Labelled photos from "transfer_learning_mobilenet_test", an image-classification folder in jordilinarespellicer/transfer_learning_mobilenet_test. The possible labels are: ratoli, teclat.

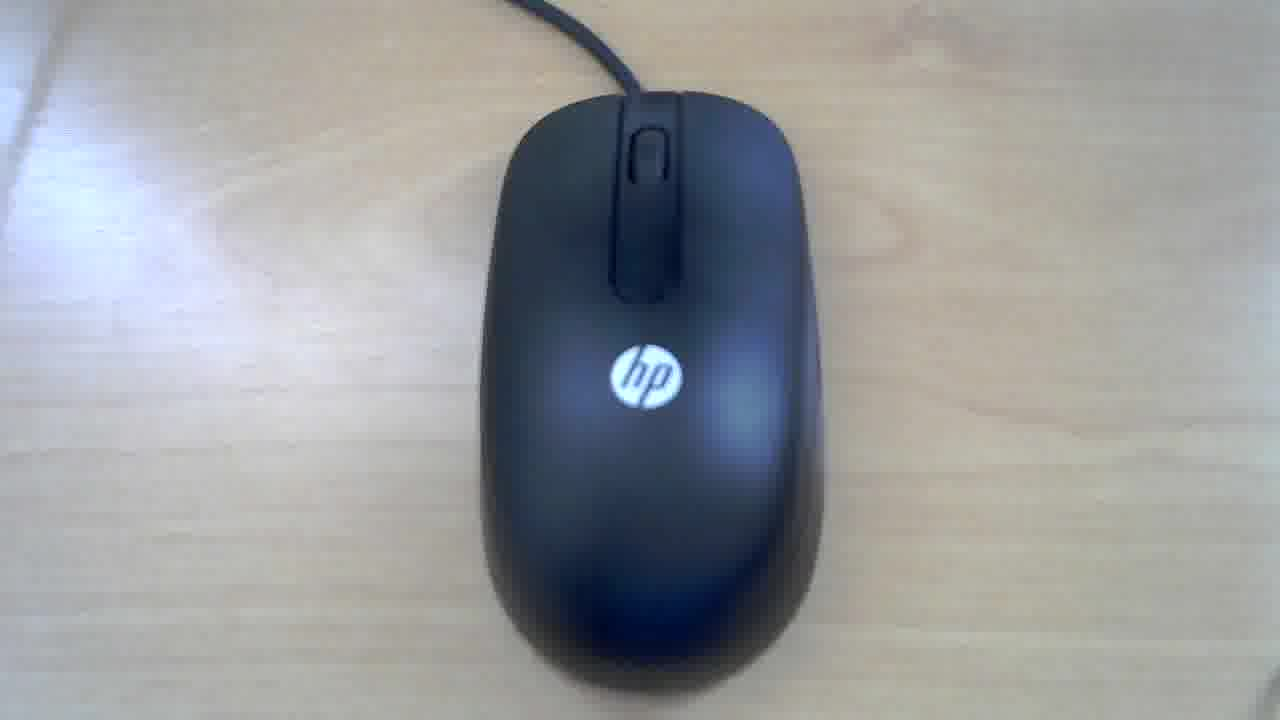
Label: ratoli

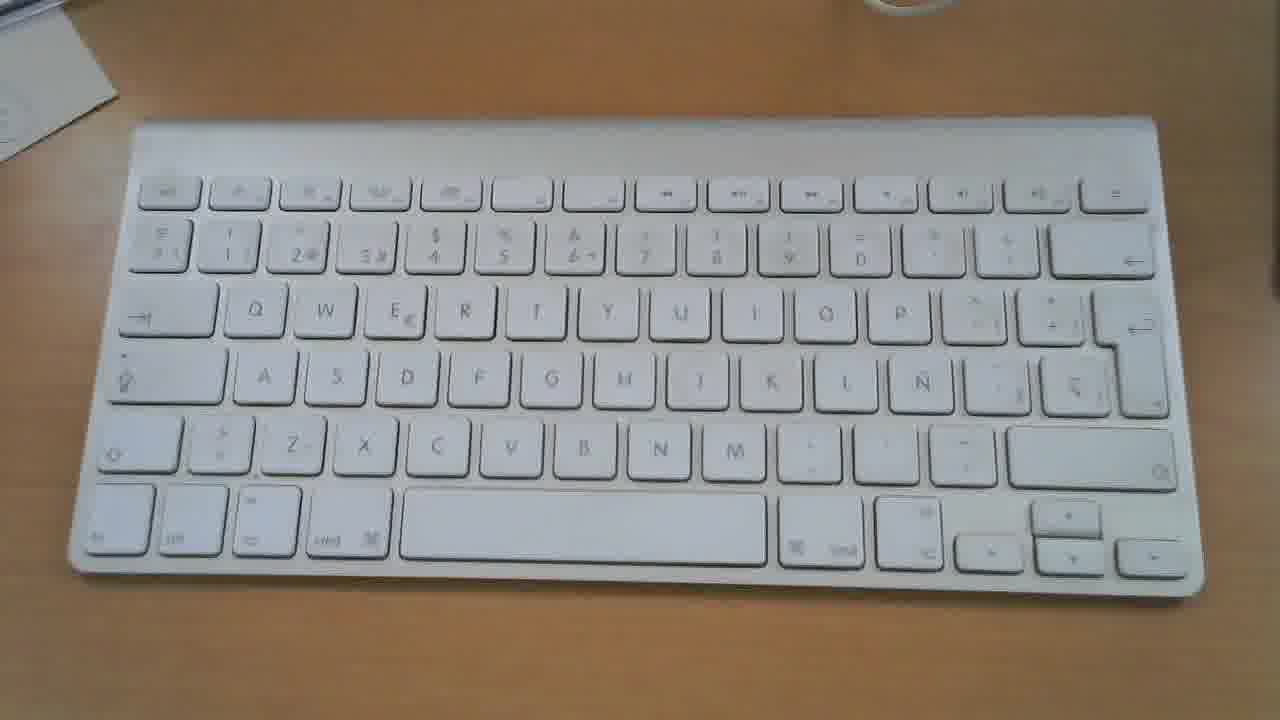
Label: teclat

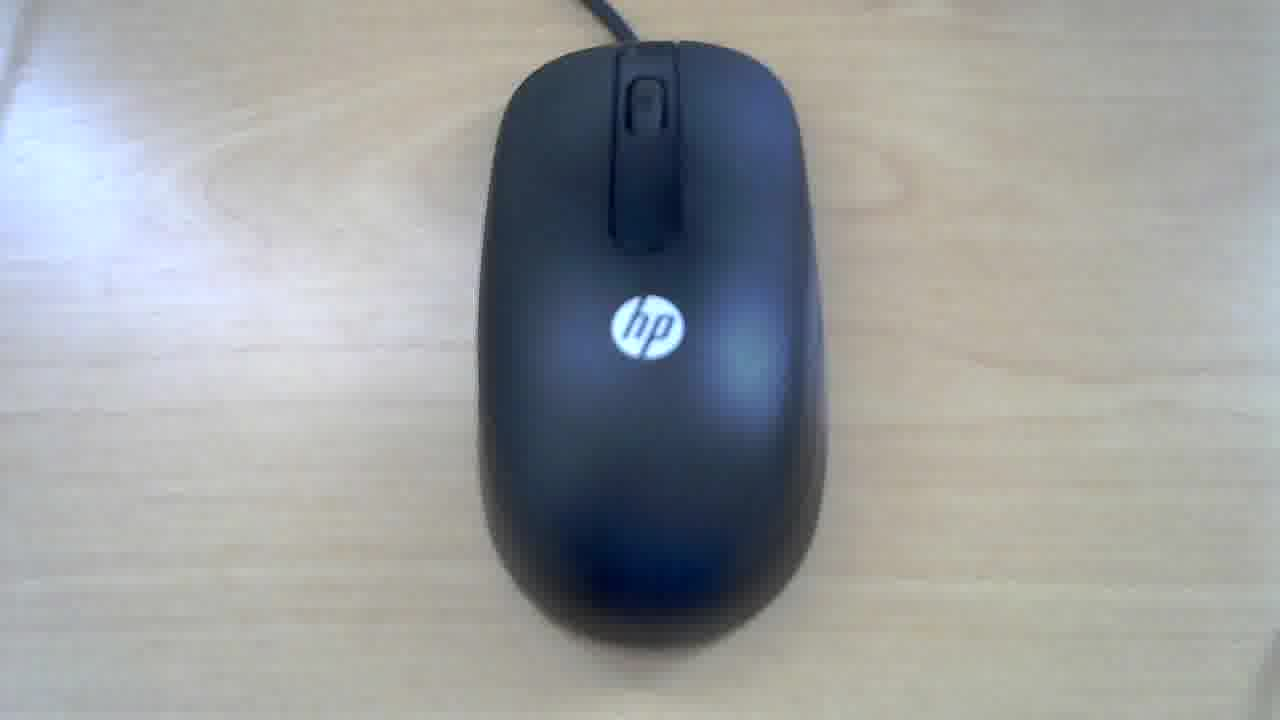
Label: ratoli

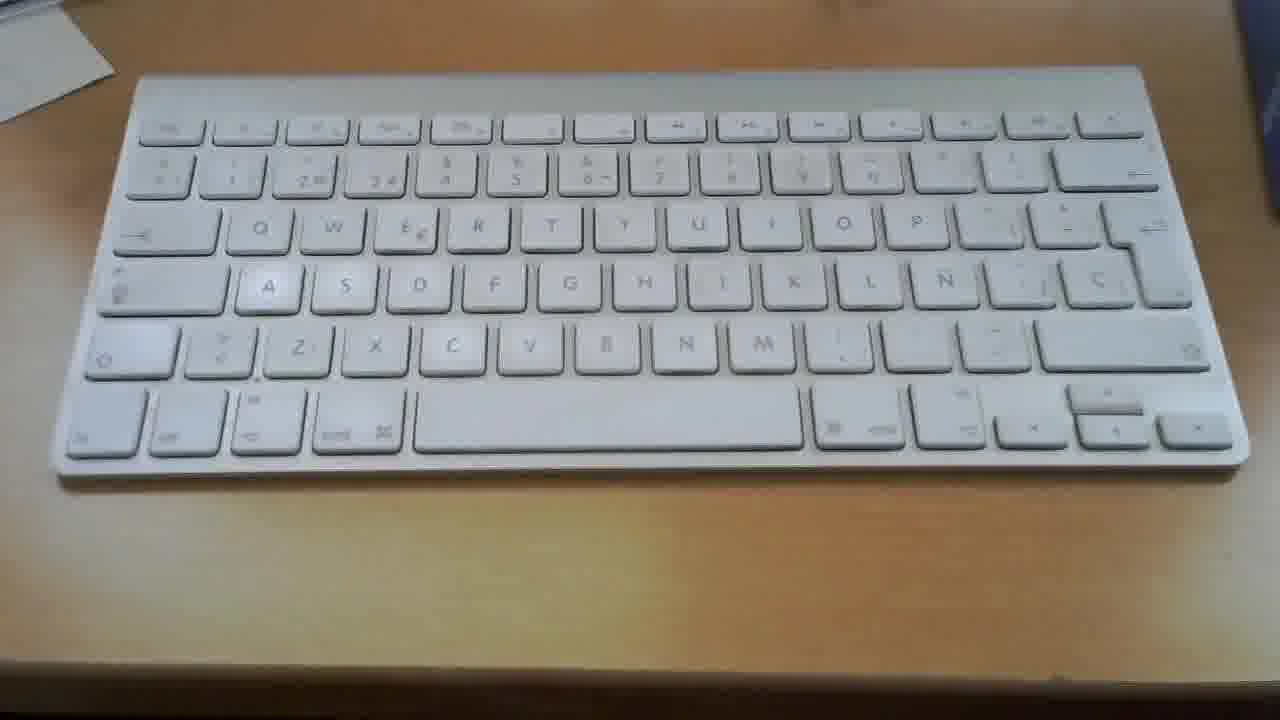
Label: teclat

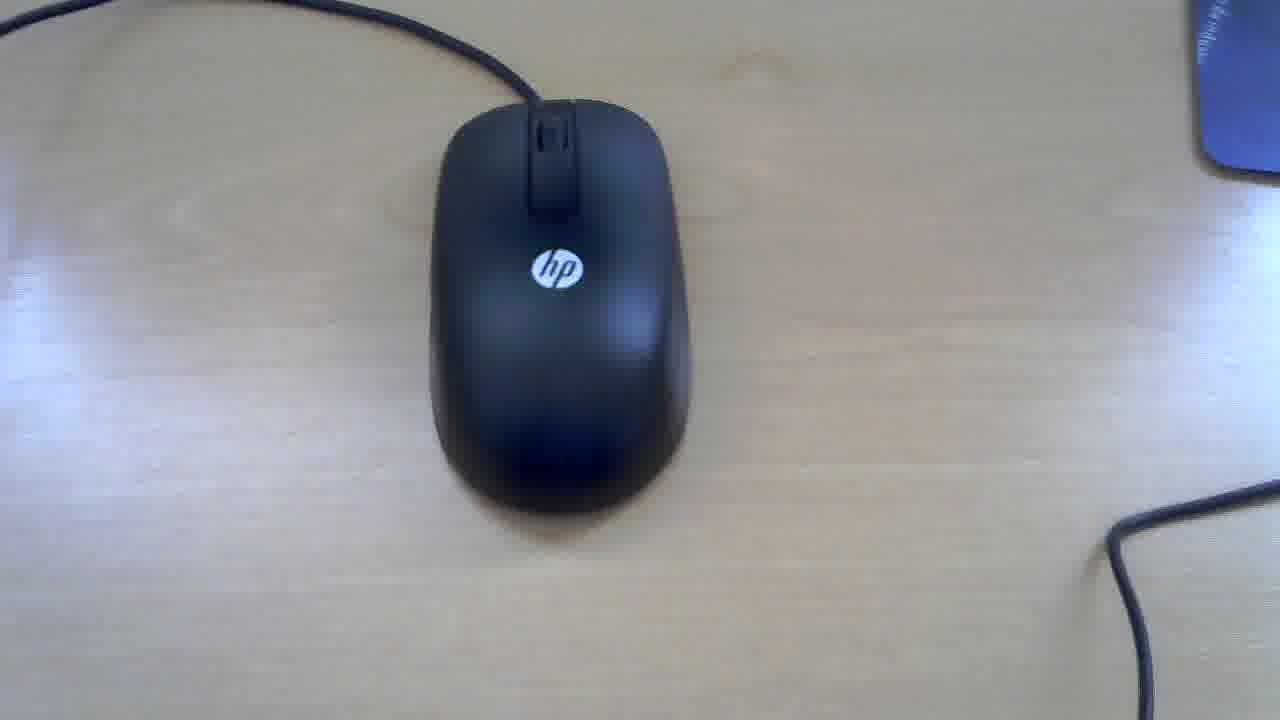
Label: ratoli

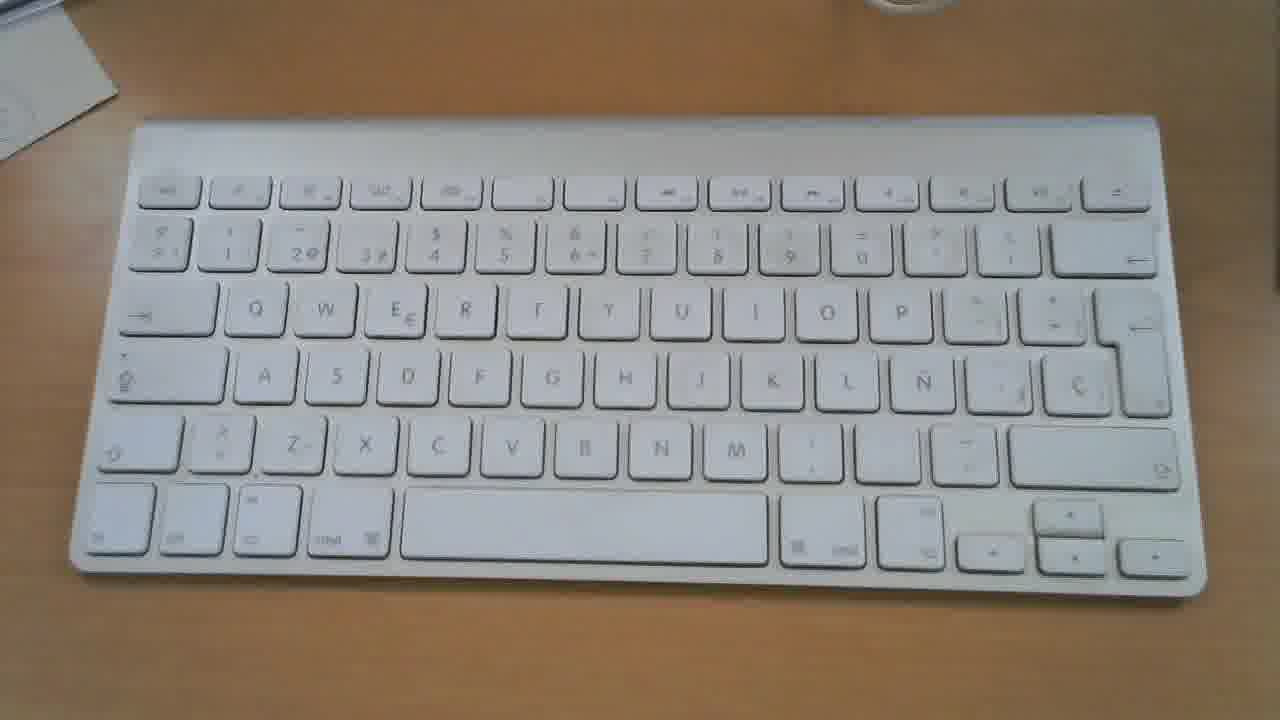
Label: teclat
